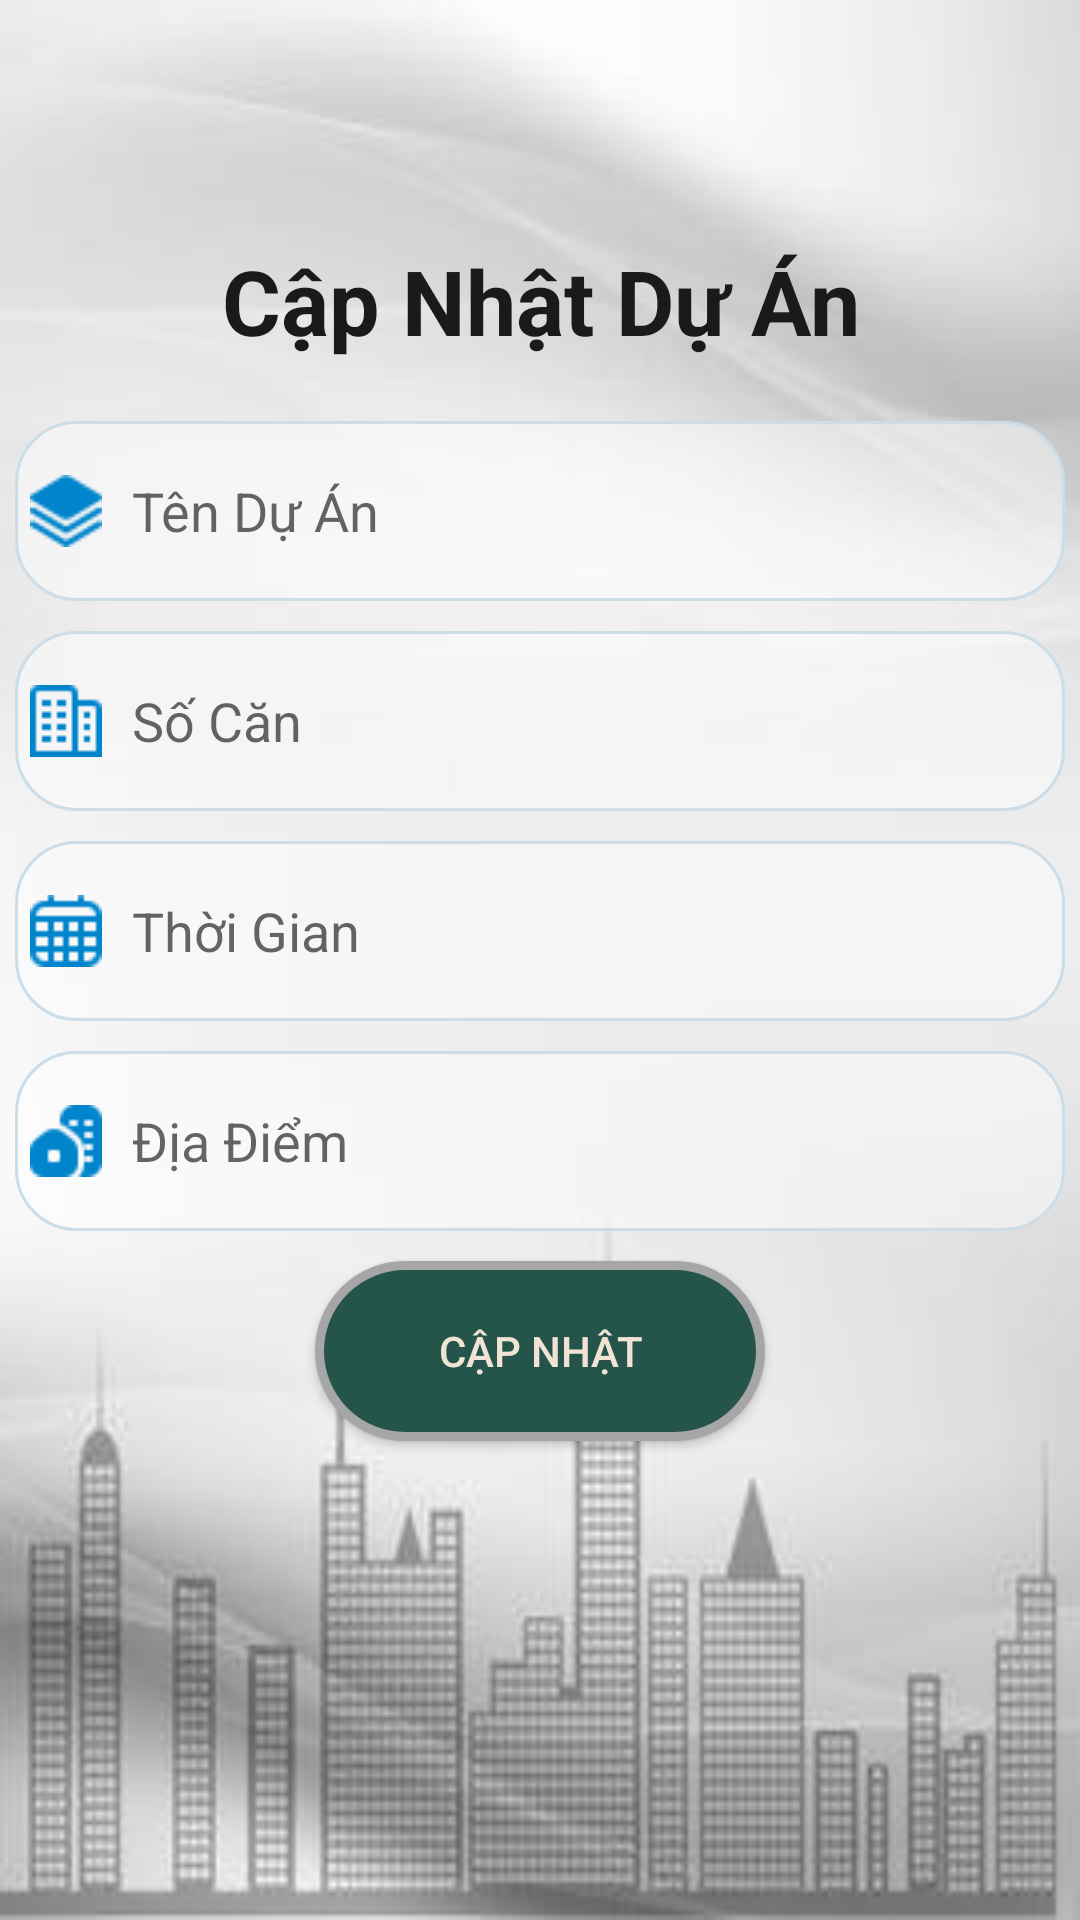

Here is an Android app screen rendered from its layout file. Give the layout XML and the strings, colors and styles it references.
<!-- AndroidManifest.xml: application theme Theme.Quanly_HSSV -->
<!-- res/layout/activity_update_duan.xml -->
<?xml version="1.0" encoding="utf-8"?>
<LinearLayout xmlns:android="http://schemas.android.com/apk/res/android"
    xmlns:app="http://schemas.android.com/apk/res-auto"
    xmlns:tools="http://schemas.android.com/tools"
    android:layout_width="match_parent"
    android:layout_height="match_parent"
    android:orientation="vertical"
    tools:context=".ActivityAddDuan"
    android:background="@drawable/bg_information">

    <TextView
        android:layout_marginTop="80dp"
        android:textColor="@color/front"
        android:textStyle="bold"
        android:textSize="30sp"
        android:gravity="center"
        android:text="Cập Nhật Dự Án"
        android:layout_width="match_parent"
        android:layout_height="wrap_content"></TextView>
    <EditText
        android:id="@+id/EditTextUpdateSubjectTitle"
        android:layout_marginTop="20dp"
        android:layout_gravity="center"
        android:textColor="@color/front"
        android:background="@drawable/edittext_custom"
        android:hint="Tên Dự Án"
        android:drawableLeft="@drawable/duan"
        android:paddingLeft="5dp"
        android:drawablePadding="10dp"
        android:layout_width="350dp"
        android:layout_height="60dp"></EditText>
    <EditText
        android:inputType="number"
        android:background="@drawable/edittext_custom"
        android:id="@+id/EditTextUpdateCredits"
        android:layout_marginTop="10dp"
        android:layout_gravity="center"
        android:hint="Số Căn"
        android:textColor="@color/front"
        android:drawableLeft="@drawable/building"
        android:paddingLeft="5dp"
        android:drawablePadding="10dp"
        android:layout_width="350dp"
        android:layout_height="60dp"></EditText>
    <EditText
        android:id="@+id/EditTextUpdateTime"
        android:background="@drawable/edittext_custom"
        android:layout_marginTop="10dp"
        android:layout_gravity="center"
        android:hint="Thời Gian"
        android:drawableLeft="@drawable/icon_date"
        android:paddingLeft="5dp"
        android:textColor="@color/front"
        android:drawablePadding="10dp"
        android:layout_width="350dp"
        android:layout_height="60dp"></EditText>
    <EditText
        android:id="@+id/EditTextUpdatePlace"
        android:background="@drawable/edittext_custom"
        android:layout_marginTop="10dp"
        android:layout_gravity="center"
        android:hint="Địa Điểm"
        android:drawableLeft="@drawable/icon_location"
        android:paddingLeft="5dp"
        android:textColor="@color/front"
        android:drawablePadding="10dp"
        android:layout_width="350dp"
        android:layout_height="60dp"></EditText>
    <Button
        android:id="@+id/buttonUpdateSubject"
        android:background="@drawable/background_button"
        android:layout_marginTop="10dp"
        android:text="Cập Nhật"
        android:textColor="@color/text_dialog"
        android:layout_gravity="center"
        android:layout_width="150dp"
        android:layout_height="60dp"></Button>

</LinearLayout>
<!-- resources referenced by this layout -->
<resources>
  <color name="front">#1A1A1A</color>
  <color name="text_dialog">#F1E4D5</color>
  <!-- drawable background_button (drawable) -->
  <?xml version="1.0" encoding="utf-8"?>
  <selector xmlns:android="http://schemas.android.com/apk/res/android">
  <item android:state_pressed="false">
      <shape>
          <solid android:color="#25544B"></solid>
          <stroke android:width="3dp"
              android:color="#a6a6a6"></stroke>
          <corners android:radius="35dp"></corners>
  
      </shape>
  </item>
  </selector>
  <!-- drawable bg_information: jpg bitmap (drawable, 7857 bytes) -->
  <!-- drawable building: png bitmap (drawable, 498 bytes) -->
  <!-- drawable duan: png bitmap (drawable, 1568 bytes) -->
  <!-- drawable edittext_custom (drawable) -->
  <?xml version="1.0" encoding="utf-8"?>
  <selector xmlns:android="http://schemas.android.com/apk/res/android">
      <item>
          <shape android:shape="rectangle">
              <solid android:color="#70FFFFFF">
              </solid>
              <corners android:radius="20dp" />
              <stroke
                  android:width="1dp"
                  android:color="#CCDDE8" />
          </shape>
  
      </item>
  </selector>
  <!-- drawable icon_date: png bitmap (drawable, 715 bytes) -->
  <!-- drawable icon_location: png bitmap (drawable, 1160 bytes) -->
  <style name="Theme.Quanly_HSSV" parent="Theme.MaterialComponents.DayNight.NoActionBar.Bridge">
          
          <item name="colorPrimary">@color/purple_500</item>
          <item name="colorPrimaryVariant">@color/purple_700</item>
          <item name="colorOnPrimary">@color/white</item>
          
          <item name="colorSecondary">@color/teal_200</item>
          <item name="colorSecondaryVariant">@color/teal_700</item>
          <item name="colorOnSecondary">@color/black</item>
          
          <item name="android:statusBarColor">?attr/colorPrimaryVariant</item>
          
      </style>
  <color name="purple_500">#FF6200EE</color>
  <color name="purple_700">#FF3700B3</color>
  <color name="white">#FFFFFFFF</color>
  <color name="teal_200">#FF03DAC5</color>
  <color name="teal_700">#FF018786</color>
  <color name="black">#FF000000</color>
</resources>
